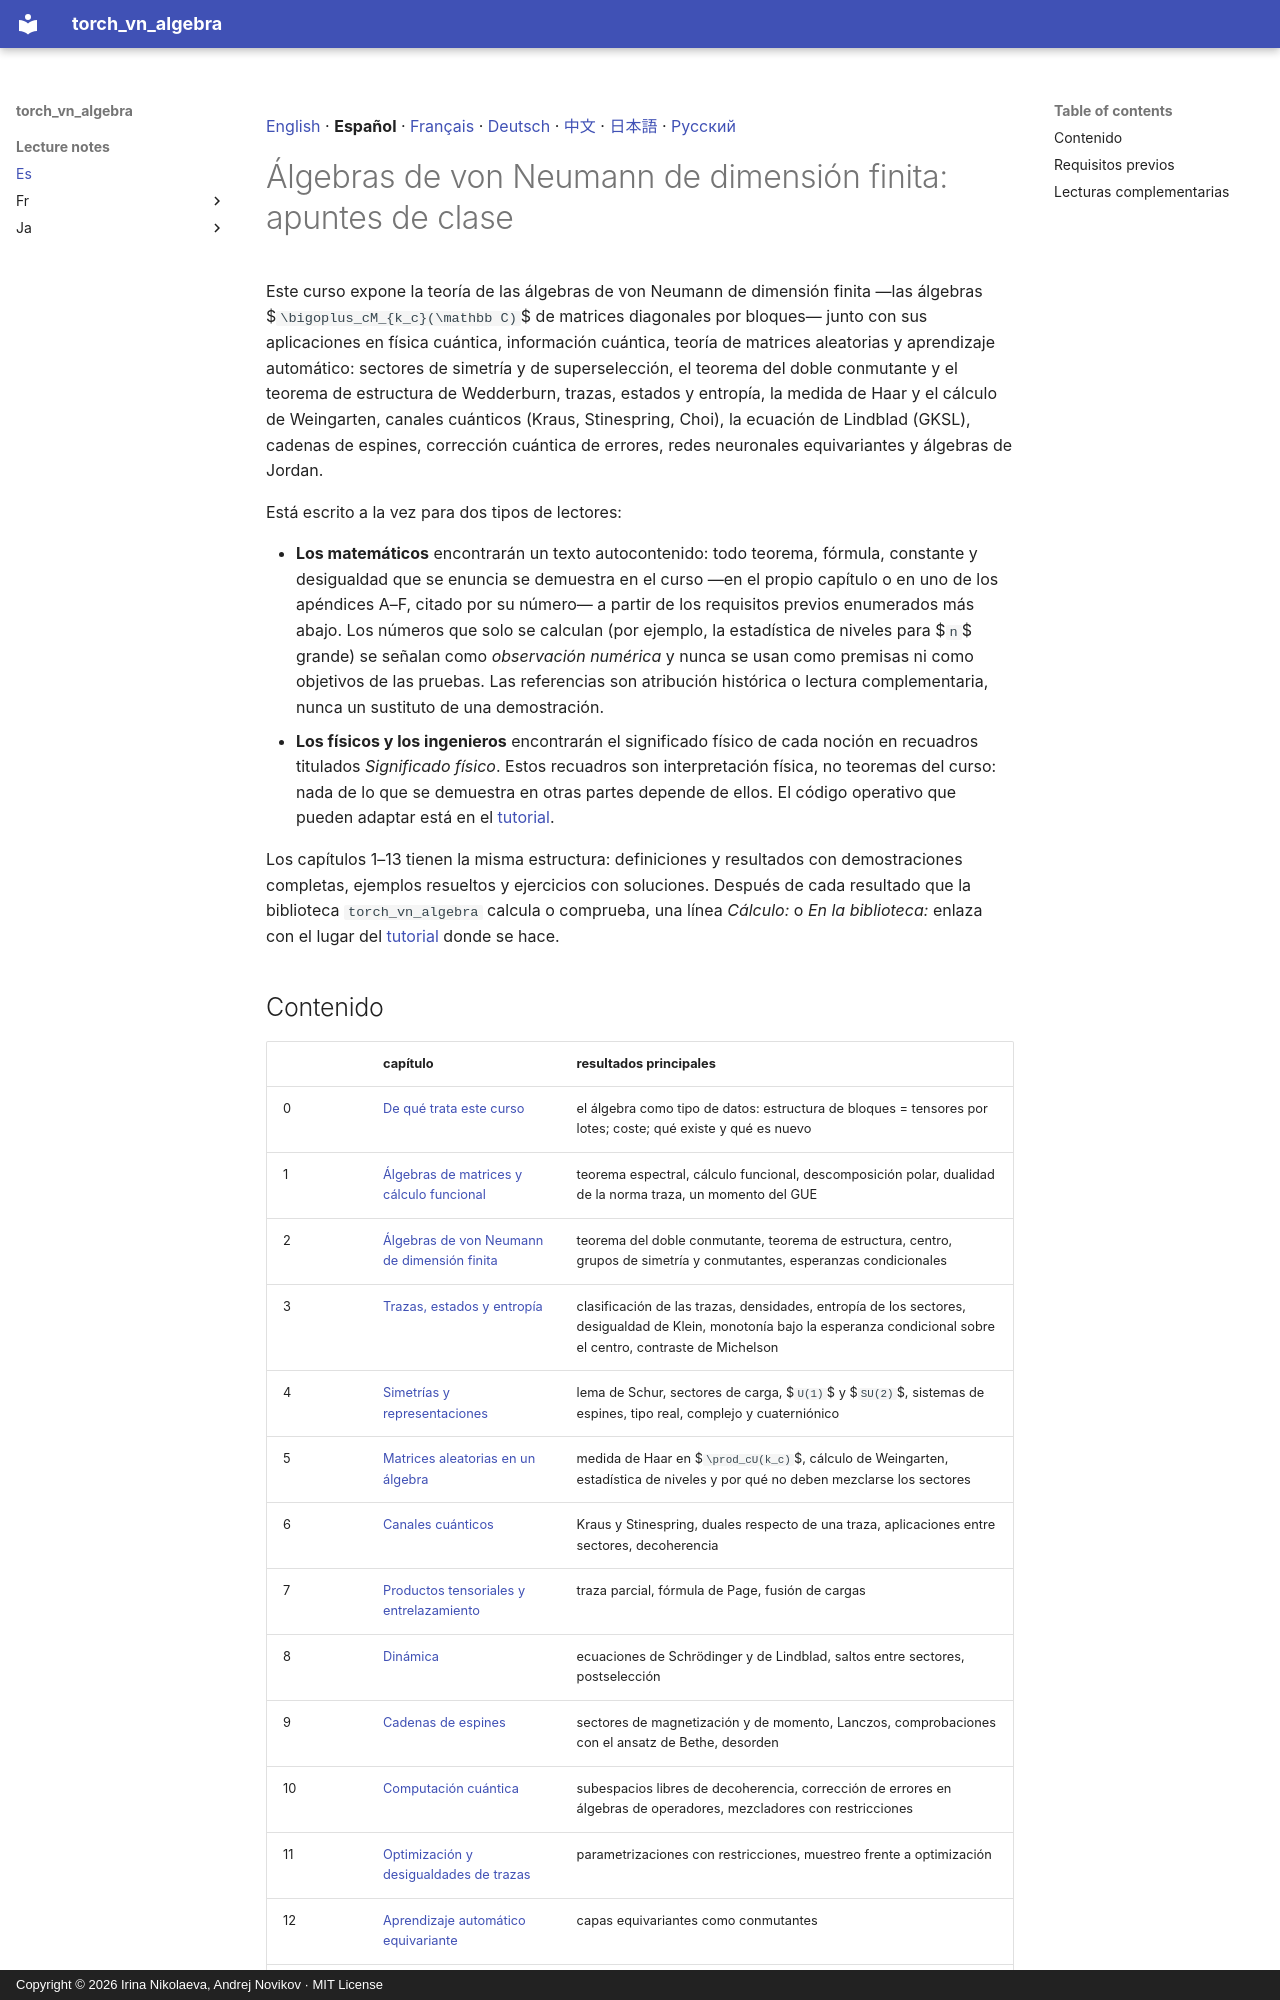

repository: andre-a-no/von_neumann_type_i · page: lecture_notes/es/index.html · generator: mkdocs · copyright: Copyright © 2026 Irina Nikolaeva, Andrej Novikov · MIT License

[English](../README.md) · **Español** · [Français](../fr/README.md) · [Deutsch](../de/README.md) · [中文](../zh/README.md) · [日本語](../ja/README.md) · [Русский](../ru/README.md)

# Álgebras de von Neumann de dimensión finita: apuntes de clase

Este curso expone la teoría de las álgebras de von Neumann de dimensión finita —las álgebras
$`\bigoplus_cM_{k_c}(\mathbb C)`$ de matrices diagonales por bloques— junto con sus aplicaciones en física cuántica,
información cuántica, teoría de matrices aleatorias y aprendizaje automático: sectores de simetría y de
superselección, el teorema del doble conmutante y el teorema de estructura de Wedderburn, trazas, estados y entropía,
la medida de Haar y el cálculo de Weingarten, canales cuánticos (Kraus, Stinespring, Choi), la ecuación de Lindblad
(GKSL), cadenas de espines, corrección cuántica de errores, redes neuronales equivariantes y álgebras de Jordan.

Está escrito a la vez para dos tipos de lectores:

- **Los matemáticos** encontrarán un texto autocontenido: todo teorema, fórmula, constante y
  desigualdad que se enuncia se demuestra en el curso —en el propio capítulo o en uno de los
  apéndices A–F, citado por su número— a partir de los requisitos previos enumerados más
  abajo. Los números que solo se calculan (por ejemplo, la estadística de niveles para $`n`$
  grande) se señalan como *observación numérica* y nunca se usan como premisas ni como
  objetivos de las pruebas. Las referencias son atribución histórica o lectura complementaria,
  nunca un sustituto de una demostración.
- **Los físicos y los ingenieros** encontrarán el significado físico de cada noción en
  recuadros titulados *Significado físico*. Estos recuadros son interpretación física, no teoremas del curso:
  nada de lo que se demuestra en otras partes depende de ellos. El código operativo que pueden
  adaptar está en el [tutorial](../../tutorial/es/README.md).

Los capítulos 1–13 tienen la misma estructura: definiciones y resultados con demostraciones completas,
ejemplos resueltos y ejercicios con soluciones. Después de cada resultado que la biblioteca `torch_vn_algebra`
calcula o comprueba, una línea *Cálculo:* o *En la biblioteca:* enlaza con el lugar del
[tutorial](../../tutorial/es/README.md) donde se hace.
